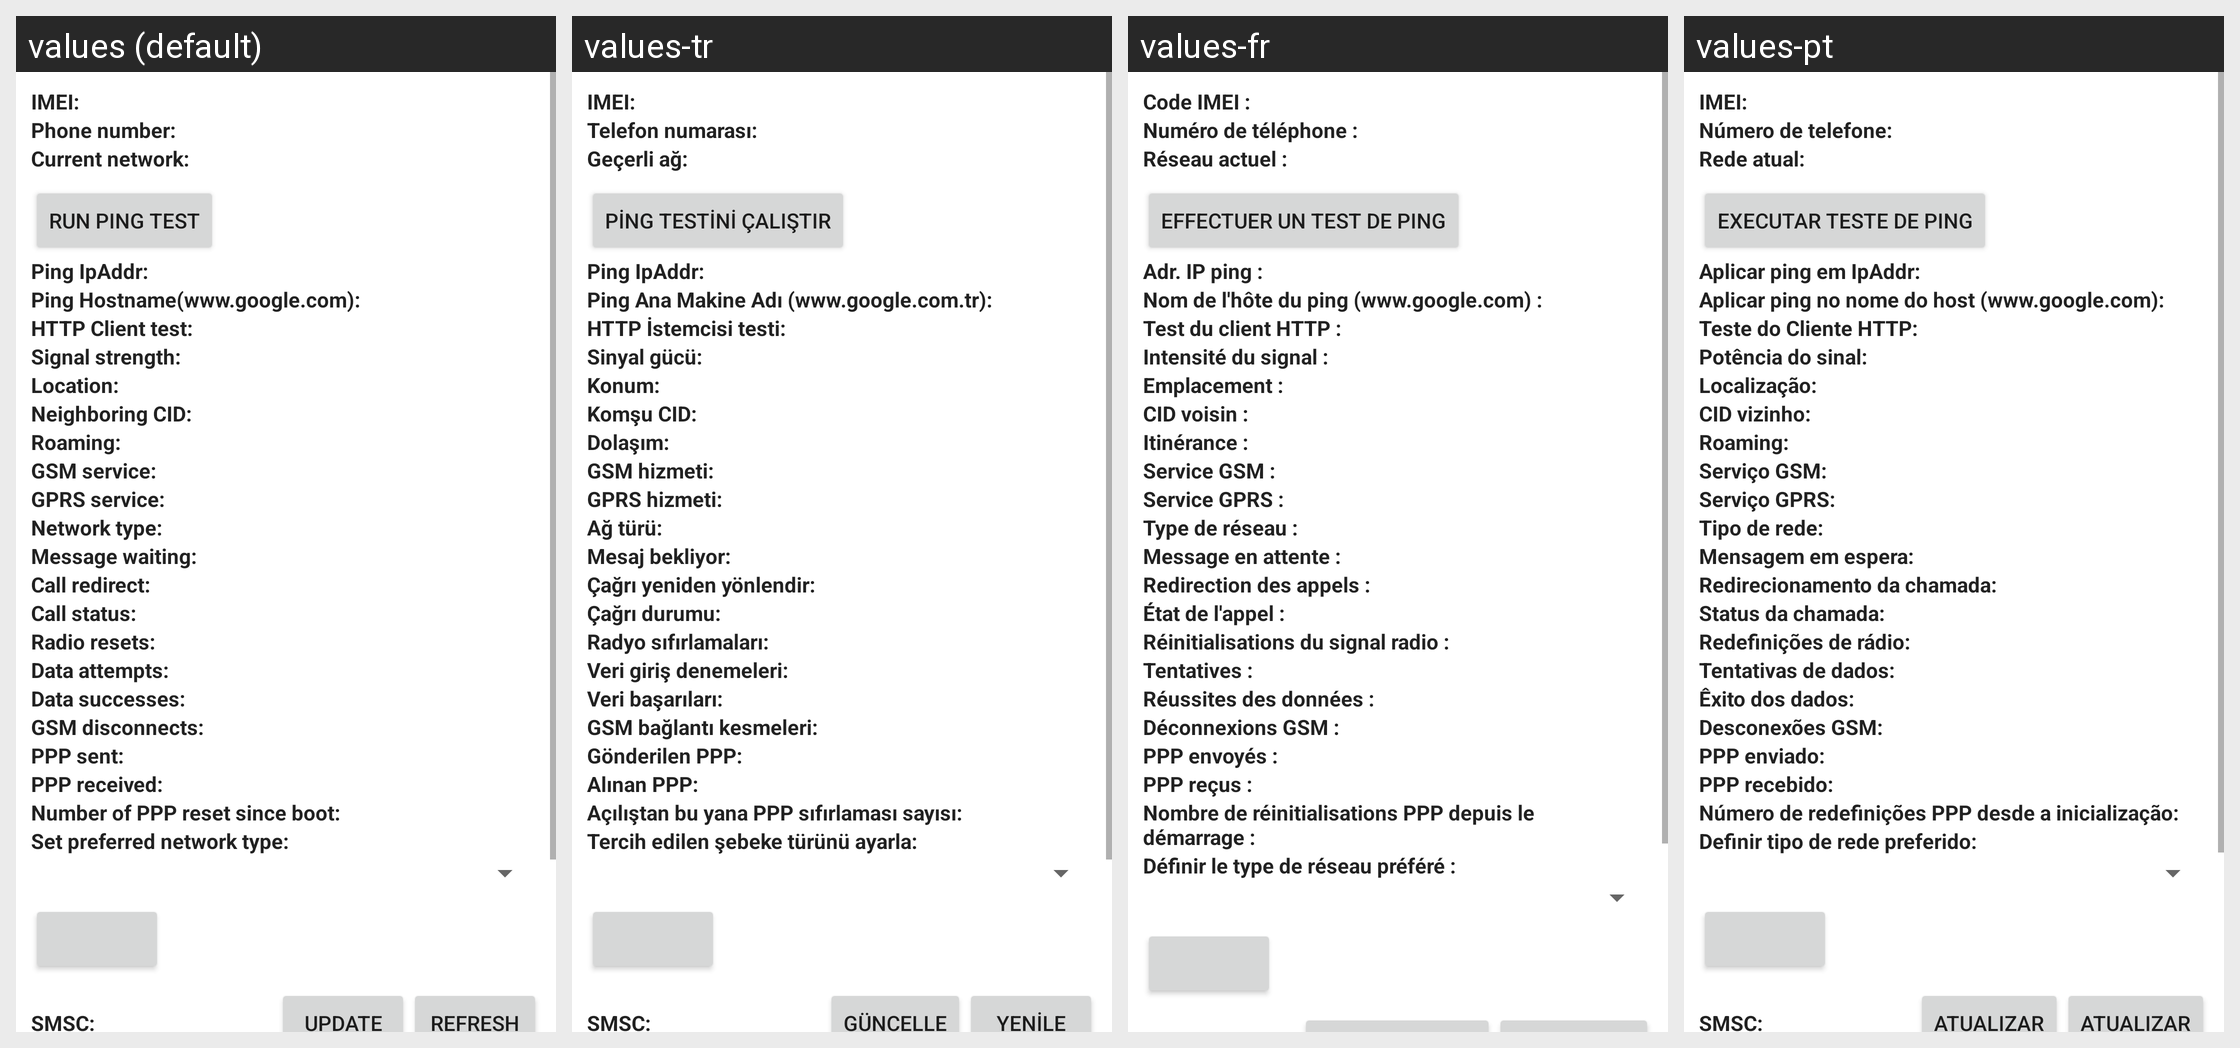

For this localized Android screen grid, give each drawn string resource with its value in every locale shown.
Android screen res/layout/radio_info.xml rendered under 4 locales, left to right: values (default), values-tr, values-fr, values-pt. Device: Nexus 5 (rendered at 1080×1920; each locale shown at half size, 540×960, under a caption strip naming it); theme Theme.MaterialComponents.DayNight.NoActionBar.
Other locales in the repository, not shown: values-ar, values-be, values-bg, values-ca, values-cs, values-da, values-de, values-el, values-en-rGB, values-es, values-es-rUS, values-fa, values-fi, values-hr, values-hu, values-in, values-it, values-iw, values-ja, values-ko, values-lt, values-lv, values-nb, values-nl, values-pl, values-pt-rPT, values-rm, values-ro, values-ru, values-sk, values-sl, values-sr, values-sv, values-th, values-tl, values-uk, values-vi, values-zh-rCN.
Strings drawn on this screen, with the default value and each locale's value (text and hints the layout hard-codes, and strings that could not be matched under every locale, appear in the picture but are not listed):

radio_info_imei_label
  values: IMEI:
  values-tr: IMEI:
  values-fr: Code IMEI :
  values-pt: IMEI:

radio_info_phone_number_label
  values: Phone number:
  values-tr: Telefon numarası:
  values-fr: Numéro de téléphone :
  values-pt: Número de telefone:

radio_info_current_network_label
  values: Current network:
  values-tr: Geçerli ağ:
  values-fr: Réseau actuel :
  values-pt: Rede atual:

ping_test_label
  values: Run ping test
  values-tr: Ping testini çalıştır
  values-fr: Effectuer un test de ping
  values-pt: Executar teste de ping

radio_info_ping_ipaddr
  values: Ping IpAddr:
  values-tr: Ping IpAddr:
  values-fr: Adr. IP ping :
  values-pt: Aplicar ping em IpAddr:

radio_info_ping_hostname
  values: Ping Hostname(www.google.com):
  values-tr: Ping Ana Makine Adı (www.google.com.tr):
  values-fr: Nom de l'hôte du ping (www.google.com) :
  values-pt: Aplicar ping no nome do host (www.google.com):

radio_info_http_client_test
  values: HTTP Client test:
  values-tr: HTTP İstemcisi testi:
  values-fr: Test du client HTTP :
  values-pt: Teste do Cliente HTTP:

radio_info_signal_strength_label
  values: Signal strength:
  values-tr: Sinyal gücü:
  values-fr: Intensité du signal :
  values-pt: Potência do sinal:

radio_info_signal_location_label
  values: Location:
  values-tr: Konum:
  values-fr: Emplacement :
  values-pt: Localização:

radio_info_neighboring_location_label
  values: Neighboring CID:
  values-tr: Komşu CID:
  values-fr: CID voisin :
  values-pt: CID vizinho:

radio_info_roaming_label
  values: Roaming:
  values-tr: Dolaşım:
  values-fr: Itinérance :
  values-pt: Roaming:

radio_info_gsm_service_label
  values: GSM service:
  values-tr: GSM hizmeti:
  values-fr: Service GSM :
  values-pt: Serviço GSM:

radio_info_gprs_service_label
  values: GPRS service:
  values-tr: GPRS hizmeti:
  values-fr: Service GPRS :
  values-pt: Serviço GPRS:

radio_info_network_type_label
  values: Network type:
  values-tr: Ağ türü:
  values-fr: Type de réseau :
  values-pt: Tipo de rede:

radio_info_message_waiting_label
  values: Message waiting:
  values-tr: Mesaj bekliyor:
  values-fr: Message en attente :
  values-pt: Mensagem em espera:

radio_info_call_redirect_label
  values: Call redirect:
  values-tr: Çağrı yeniden yönlendir:
  values-fr: Redirection des appels :
  values-pt: Redirecionamento da chamada:

radio_info_call_status_label
  values: Call status:
  values-tr: Çağrı durumu:
  values-fr: État de l'appel :
  values-pt: Status da chamada:

radio_info_radio_resets_label
  values: Radio resets:
  values-tr: Radyo sıfırlamaları:
  values-fr: Réinitialisations du signal radio :
  values-pt: Redefinições de rádio:

radio_info_data_attempts_label
  values: Data attempts:
  values-tr: Veri giriş denemeleri:
  values-fr: Tentatives :
  values-pt: Tentativas de dados:

radio_info_data_successes_label
  values: Data successes:
  values-tr: Veri başarıları:
  values-fr: Réussites des données :
  values-pt: Êxito dos dados:

radio_info_gsm_disconnects_label
  values: GSM disconnects:
  values-tr: GSM bağlantı kesmeleri:
  values-fr: Déconnexions GSM :
  values-pt: Desconexões GSM:

radio_info_ppp_sent_label
  values: PPP sent:
  values-tr: Gönderilen PPP:
  values-fr: PPP envoyés :
  values-pt: PPP enviado:

radio_info_ppp_received_label
  values: PPP received:
  values-tr: Alınan PPP:
  values-fr: PPP reçus :
  values-pt: PPP recebido:

radio_info_ppp_resets_label
  values: Number of PPP reset since boot:
  values-tr: Açılıştan bu yana PPP sıfırlaması sayısı:
  values-fr: Nombre de réinitialisations PPP depuis le démarrage :
  values-pt: Número de redefinições PPP desde a inicialização:

radio_info_set_perferred_label
  values: Set preferred network type:
  values-tr: Tercih edilen şebeke türünü ayarla:
  values-fr: Définir le type de réseau préféré :
  values-pt: Definir tipo de rede preferido:
